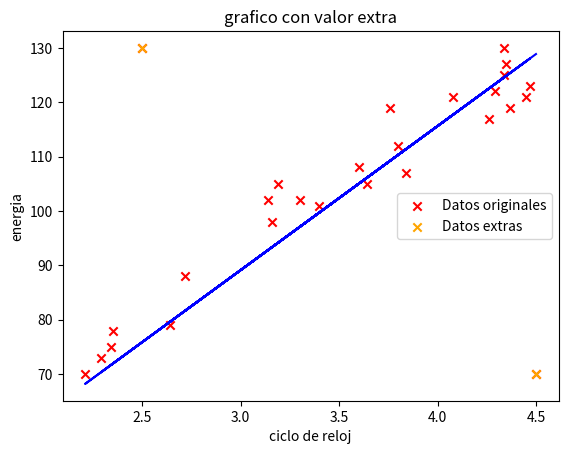

Python code for this plot:
from mpl_toolkits.mplot3d import Axes3D  # Necesario para proyecciones 3D
import matplotlib.pyplot as plt
import numpy as np
import random
import time

def hteta(beta0: float, beta1: float, x: np.array):
     teta0=beta0
     teta1=beta1
     X=x
     resultado = (teta1*X)+teta0
     return resultado

def sumatori(beta0: float, beta1: float, y: np.array, x: np.array):
    teta0 = beta0
    teta1 = beta1
    Y = y
    X = x
    resultado = (hteta(teta0,teta1,X) - Y)
    return resultado

# Freceuncia Reloj
X = np.array([4.29, 4.34, 2.72, 4.08, 3.60,
3.30, 3.84, 2.34, 3.64, 3.76,
3.14, 3.80, 4.34, 2.64, 3.16,
4.35, 4.45, 2.29, 3.19, 3.40,
4.26, 2.35, 4.47, 4.37, 2.21, 2.5,4.5])

#consumo de Energia
Y = np.array([122, 130, 88, 121, 108,
102, 107, 75, 105, 119,
102, 112, 125, 79, 98,
127, 121, 73, 105, 101,
117, 78, 123, 119, 70, 130,70])

#print(Y)

#cantidad de filas en la matriz
N=len(X)
print(N)
Beta0 = 1
Beta1 = 1
iteraciones=50
resto=0
alpha = 0.02

# Lista para guardar el valor de costo J en cada iteración
costos = []

# Crear mallas para theta0 y theta1
Beta0_malla = np.linspace(-2, 2, 100)
Beta1_malla = np.linspace(-2, 2, 100)
T0, T1 = np.meshgrid(Beta0_malla, Beta1_malla)

# Variable para guardar la línea actual y poder borrarla
linea_actual = None

# Calcular J(teta_0, teta_1) para cada combinación
Z = np.zeros(T0.shape)
for i in range(T0.shape[0]):
    for j in range(T0.shape[1]):
        errores = hteta(T0[i, j], T1[i, j], X) - Y
        Z[i, j] = (1 / (2 * N)) * np.sum(errores ** 2)

# Opcional: dibujar trayectoria del descenso de gradiente
Beta0_hist = []
Beta1_hist = []

# Descenso de gradiente (100 iteraciones) con J(teta0: teta1)
for i in range(iteraciones):
#para gradeinte, costo y curva de nivel
    error = sumatori(Beta0, Beta1, Y, X)
    costo = (1 / (2 * N)) * np.sum(error ** 2)
    costos.append(costo)

    Beta0 -= alpha * (1/N) * np.sum(error)
    Beta1 -= alpha * (1/N) * np.sum(error * X)
#------------------------

#para curva de nivel
    Beta0_hist.append(Beta0)
    Beta1_hist.append(Beta1)
#------------------------

fig, ax5 = plt.subplots()

minoX = X.min(axis=0)
minoY = Y.min(axis=0)
maxiX = X.max(axis=0)
maxiY = Y.max(axis=0)

ax5.scatter(X, Y, c="red", label='Datos originales', marker="x")
ax5.scatter([2.5,4.5], [130,70], c="orange", label='Datos extras', marker="x")
linea_actual, = ax5.plot(X,(Beta1*X)+Beta0 , color="blue")

#print((X*Beta1)*Beta0)
#print(X)
ax5.set_title('grafico con valor extra')
ax5.set_xlabel('ciclo de reloj')
ax5.set_ylabel('energia')
ax5.legend()

#--------------------------
#       Emprimir graficos
#--------------------------
plt.show()